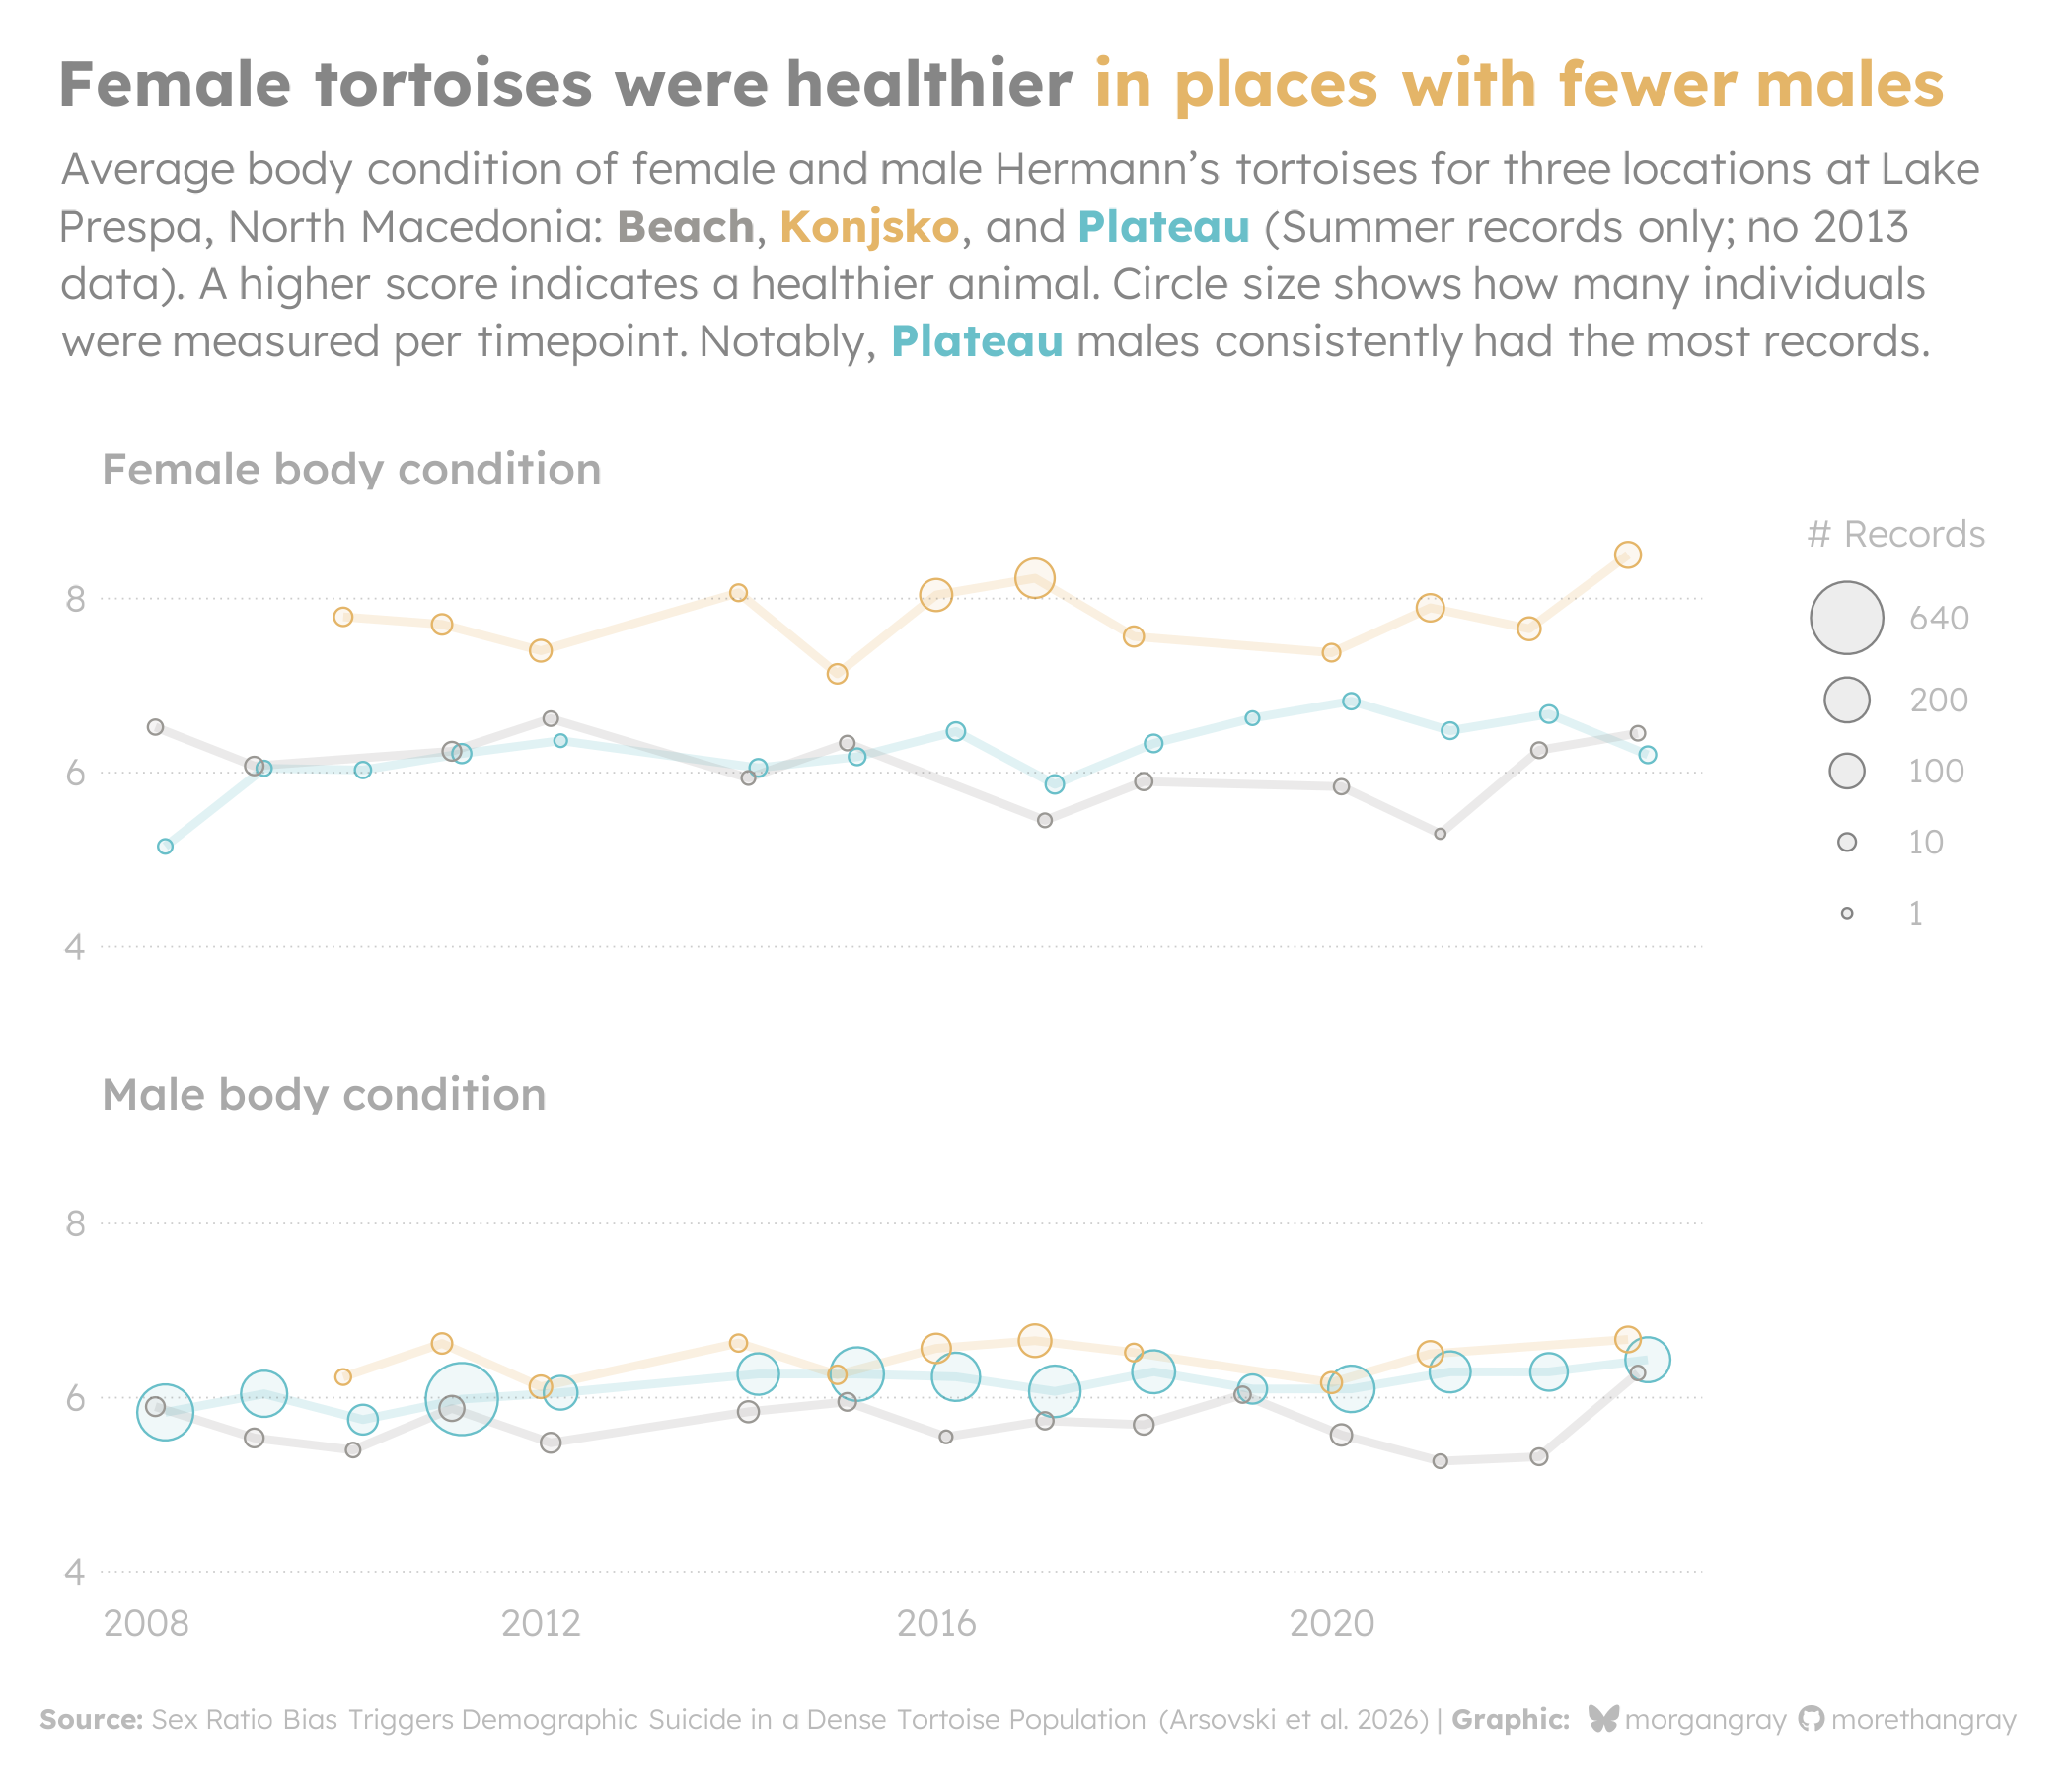

Source code (R):
# Load packages -----------------------------------------------------------

library(tidyverse)
library(colorspace)
library(glue)
library(ggh4x) # for facet_wrap2
library(ggview)
library(ggtext)
library(showtext)


# Load data ---------------------------------------------------------------

tuesdata <- tidytuesdayR::tt_load("2026-03-03")
tortoise_body_condition_cleaned <- tuesdata$tortoise_body_condition_cleaned


# Load fonts --------------------------------------------------------------

# Define local path to Font Awesome files
fa_path <- "assets/fonts/Font Awesome 7 Brands-Regular-400.otf"
font_add(family = "fa-brands", regular = fa_path)
font_add_google("Lexend", family = "Lexend Base", regular.wt = 300, bold.wt = 700)
font_add_google("Lexend", family = "Lexend Book", regular.wt = 500, bold.wt = 700)
showtext_auto()
showtext_opts(dpi = 300)


# Define colors and fonts -------------------------------------------------

family_base <- "Lexend Base"
family_heading <- "Lexend Book"
color_base <- "#535353"
color_ink <- colorspace::adjust_transparency(color_base, alpha = 0.7)
color_heading <- colorspace::adjust_transparency(color_base, alpha = 0.5)
color_text <- colorspace::adjust_transparency(color_base, alpha = 0.4)
color_paper <- "white"
size_base <- 9
size_font_axis <- size_base
size_font_title <- 1.7 * size_base
size_font_subtitle <- 1.2 * size_base
size_font_caption <- 0.75 * size_base
size_font_legend <- 0.9 * size_base


# Define ggplot2 layout  --------------------------------------------------

width_png <- 7
height_png <- 6
units_png <- "in"
dpi_png <- 300
margin_title <- margin(t = 0, b = 5)
margin_subtitle <- margin(t = 5, b = 20)
margin_caption <- margin(t = 15, b = 0, l = -15)
margin_axis_text_y <- margin(r = 2)
margin_legend <- margin(t = 5, b = 5, r = 5, l = 15)
margin_legend_title <- margin(t = 1.5, b = 5, r = 1.5, l = 1.5)
margin_legend_text <- margin(t = 2, r = 4, b = 2, l = 4)
margin_plot <- margin(t = 15, b = 10, l = 15, r = 15)
margin_strip_text <- margin(b = 0)
panel_spacing_y <- unit(9, "mm")
width_subtitle <- 1 
width_caption <- 1.2
lineheight_subtitle <- 1.3
legend_position <- "right"
legend_justification_r <- "top"

stroke_point <- 0.4
alpha_point_fill <- 0.1
linewidth_breaks <- 0.2
alpha_breaks <- 0.3


# Data wrangling ----------------------------------------------------------
  
plotdata <-
  tortoise_body_condition_cleaned |> 
  filter(season == "Summer") |>
  group_by(year, locality, sex) |>
  reframe(
    value = mean(body_condition_index, na.rm = TRUE), 
    value_min = min(body_condition_index, na.rm = TRUE), 
    value_max = max(body_condition_index, na.rm = TRUE), 
    size = n()
  ) |>
  mutate(
    sex = recode_values(sex, "m" ~ "male", "f" ~ "female"), 
    sex = glue("{str_to_sentence(sex)} body condition"), 
    year_offset = recode_values(
      locality, 
      "Konjsko" ~ year, 
      "Beach" ~ year + 0.1, 
      "Plateau" ~ year + 0.2
    ), 
    locality = factor(
      locality, 
      levels = c("Plateau", "Beach", "Konjsko")
      )
  ) |>
  select(
    starts_with("year"), 
    locality, 
    sex, 
    starts_with("value"), 
    size
  ) |>
  # Sort so the larger Plateau circles are underneath
  arrange(locality)

values_colors <- c("#69bfc9", "#9a9894", "#e4b568")
names(values_colors) <- levels(plotdata$locality)

# Define the limits for the group values (year)
min_group <- min(plotdata$year)
max_group <- max(plotdata$year)
expand_group <- c(0.01, 0.4)

# Define the limits and breaks for the metric values
min_metric <- round(min(plotdata$value))-1
max_metric <- round(max(plotdata$value))  
breaks_metric <- seq(min_metric, max_metric, 2)

# Circles 
range_size <- c(0.9, 8)
name_size <- "# Records"
min_size <- min(plotdata$size) 
max_size <- round(max(plotdata$size), -1)
limits_size <- c(min_size, max_size + 1)
breaks_size <- c(1, 10, 100, 200, 640)  # Legend breaks 


# Define text -------------------------------------------------------------

title_text <- glue("Female tortoises were healthier <span style='color:{values_colors[[\"Konjsko\"]]};'>**in places with fewer males**</span>")

subtitle_text <- glue("Average body condition of female and male Hermann's tortoises for three locations at Lake Prespa, North Macedonia: <span style='color:{values_colors[[\"Beach\"]]};'>**Beach**</span>, <span style='color:{values_colors[[\"Konjsko\"]]};'>**Konjsko**</span>, and <span style='color:{values_colors[[\"Plateau\"]]};'>**Plateau**</span> (Summer records only; no 2013 data). A higher score indicates a healthier animal. Circle size shows how many individuals were measured per timepoint. Notably, <span style='color:{values_colors[[\"Plateau\"]]};'>**Plateau**</span> males consistently had the most records.")

caption_text <- glue(
  "**Source:** Sex Ratio Bias Triggers Demographic Suicide in a Dense Tortoise Population 
  (Arsovski et al. 2026) | **Graphic:** <span style='font-family:fa-brands;'>&#xe671;</span> morgangray <span style='font-family:fa-brands;'>&#xf09b;</span> morethangray"
)


# Plot --------------------------------------------------------------------

plot <- 
  ggplot(
  data = plotdata, 
  mapping = aes(x = year_offset, y = value, color = locality)
) +
  ggh4x::facet_wrap2(
    vars(sex), 
    ncol = 1, 
    trim_blank = FALSE
    ) +
  geom_line(alpha = 0.2, linewidth = 1) +
  geom_point(
    shape = 21,
    stroke = stroke_point,
    aes(
      size = size, 
      fill = after_scale(alpha(color, alpha_point_fill))
      )
  ) + 
  scale_size_continuous(
    range = range_size, 
    name = name_size, 
    breaks = breaks_size, 
    limits = limits_size, 
    guide = guide_legend(reverse = TRUE)
    ) +
  scale_colour_manual(values = values_colors, guide = NULL) +
  labs(
    x = NULL, 
    y = NULL, 
    title = title_text, 
    subtitle = subtitle_text, 
    caption = caption_text
    ) +
  scale_y_continuous(
    breaks = breaks_metric,
    limits = c(min_metric, max_metric)
    ) +
  scale_x_continuous(expand = expand_group) +
  geom_hline(
    yintercept = breaks_metric,
    linewidth = linewidth_breaks, 
    alpha = alpha_breaks, 
    color = color_ink, 
    linetype = "dotted"
  ) +
  theme_minimal(
    base_size = size_base,
    base_family = family_base,
    ink = color_ink,
    paper = color_paper 
  ) +
  theme(
    plot.title = element_textbox_simple(
      colour = color_ink,
      hjust = 0,
      halign = 0,
      margin = margin_title,
      family = family_base,
      face = "bold",
      size = size_font_title 
    ), 
    plot.subtitle = element_textbox_simple(
      colour = color_ink,
      hjust = 0,
      halign = 0,
      margin = margin_subtitle,
      family = family_base,
      size = size_font_subtitle,
      lineheight = lineheight_subtitle,
      width = width_subtitle
    ),
    plot.caption = element_textbox_simple(
      colour = color_text,
      hjust = 0,
      halign = 0,
      margin = margin_caption,
      family = family_base,
      size = size_font_caption,
      width = width_caption
    ),
    plot.title.position = "plot",
    plot.margin = margin_plot,
    
    # Axes
    axis.title = element_blank(), 
    axis.text = element_text(
      size = size_font_axis, 
      hjust = 0.5, 
      color = color_text
      ), 
    axis.text.y = element_text(margin = margin_axis_text_y, hjust = 1), 
    
    # Facet panels
    panel.grid = element_blank(),
    panel.border = element_blank(),
    panel.spacing.y = panel_spacing_y,
    strip.background = element_blank(),
    strip.text.x.top = element_text(
      family = family_heading,
      size = size_font_subtitle, 
      color = color_heading,
      hjust = 0, 
      margin = margin_strip_text
      ), 
    
    # Legend
    legend.position = legend_position, 
    legend.justification.right = legend_justification_r, 
    legend.margin = margin_legend,
    legend.title = element_text(
      family = family_base,
      size = size_font_axis,
      color = color_text,
      margin = margin_legend_title
    ),
    legend.text = element_text(
      family = family_base,
      size = size_font_legend,  
      color = color_text,
      vjust = 0.5,
      margin = margin_legend_text
    )
    
  )  +
  canvas(
    width = width_png, height = height_png,
    units = units_png, bg = color_paper,
    dpi = dpi_png
  )  
  

# Save --------------------------------------------------------------------

save_ggplot(
  plot = plot,
  file = file.path("2026", "2026-03-03", paste0("20260303", ".png"))
)
